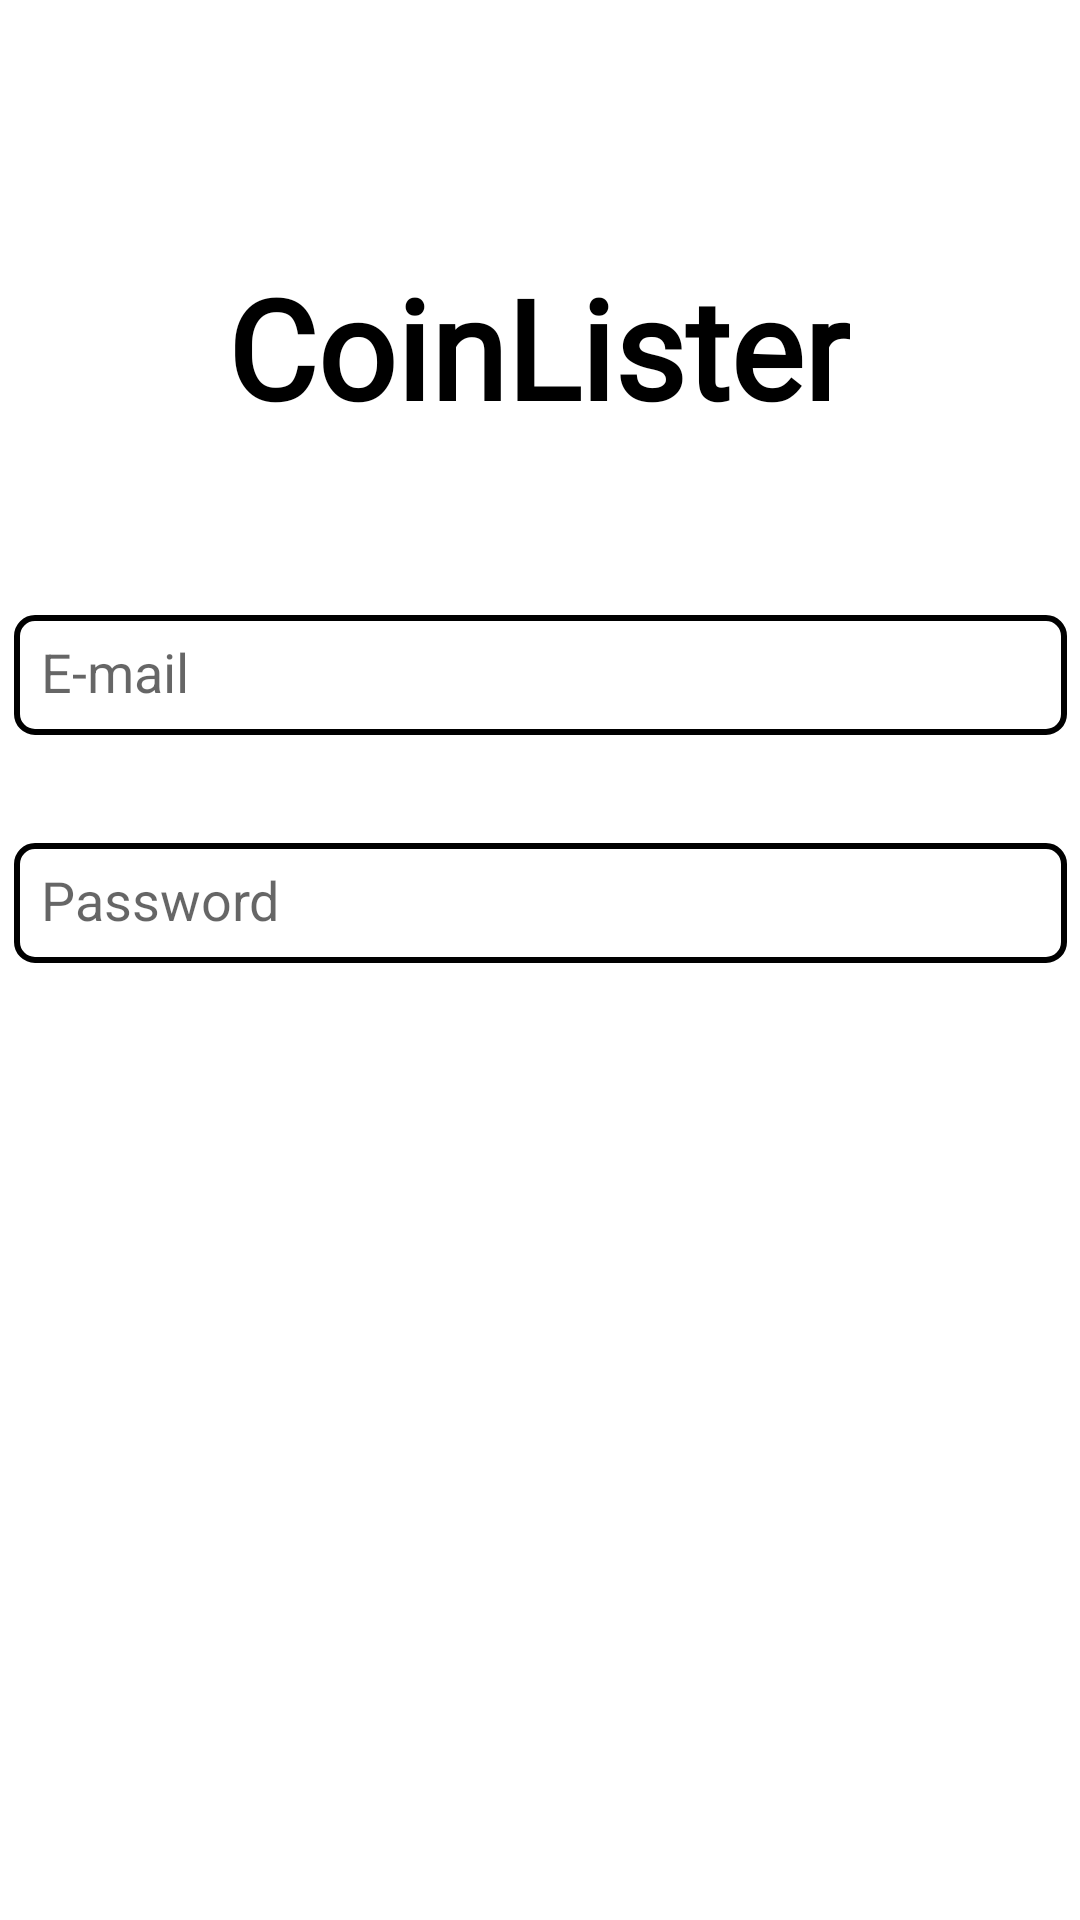

Here is an Android app screen rendered from its layout file. Give the layout XML and the strings, colors and styles it references.
<!-- AndroidManifest.xml: application theme Theme.AppCompat.CoinLister.enes -->
<!-- res/layout/fragment_login.xml -->
<?xml version="1.0" encoding="utf-8"?>
<androidx.constraintlayout.widget.ConstraintLayout xmlns:android="http://schemas.android.com/apk/res/android"
    xmlns:app="http://schemas.android.com/apk/res-auto"
    xmlns:tools="http://schemas.android.com/tools"
    android:layout_width="match_parent"
    android:layout_height="match_parent"
    tools:context=".view.LoginFragment">


    <TextView
        android:id="@+id/label"
        android:layout_width="wrap_content"
        android:layout_height="60dp"
        android:layout_marginTop="85dp"
        android:fontFamily="@font/cohaerentia_italic"
        android:text="CoinLister"
        android:textColor="@color/black"
        android:textSize="46dp"
        android:textStyle="bold"
        app:layout_constraintEnd_toEndOf="parent"
        app:layout_constraintHorizontal_bias="0.497"
        app:layout_constraintStart_toStartOf="parent"
        app:layout_constraintTop_toTopOf="parent" />

    <EditText
        android:id="@+id/edt_email"
        android:layout_width="351dp"
        android:layout_height="40dp"
        android:layout_marginStart="35dp"
        android:layout_marginTop="60dp"
        android:layout_marginEnd="35dp"
        android:background="@drawable/edittext_background"
        android:padding="9dp"
        android:hint="E-mail"
        android:inputType="textEmailAddress"
        android:textSize="18sp"
        app:layout_constraintEnd_toEndOf="parent"
        app:layout_constraintStart_toStartOf="parent"
        app:layout_constraintTop_toBottomOf="@+id/label"
        android:autofillHints="" />

    <EditText
        android:id="@+id/edt_password"
        android:layout_width="351dp"
        android:layout_height="40dp"
        android:layout_marginStart="35dp"
        android:layout_marginTop="36dp"
        android:layout_marginEnd="35dp"
        android:ems="10"
        android:background="@drawable/edittext_background"
        android:padding="9dp"
        android:hint="Password"
        android:inputType="textPassword"
        android:textSize="18sp"
        app:layout_constraintEnd_toEndOf="parent"
        app:layout_constraintStart_toStartOf="parent"
        app:layout_constraintTop_toBottomOf="@+id/edt_email" />


    <Button
        android:id="@+id/btn_login"
        android:layout_width="351dp"
        android:layout_height="41dp"
        android:layout_marginStart="35dp"
        android:layout_marginTop="76dp"
        android:layout_marginEnd="35dp"
        android:background="@drawable/button_shape"
        android:text="Login"
        android:textAllCaps="false"
        android:textColor="@color/white"
        android:textSize="15sp"
        app:layout_constraintEnd_toEndOf="parent"
        app:layout_constraintStart_toStartOf="parent"
        app:layout_constraintTop_toBottomOf="@+id/edt_password" />

    <Button
        android:id="@+id/btn_register"
        android:layout_width="351dp"
        android:layout_height="41dp"
        android:layout_marginStart="35dp"
        android:layout_marginTop="60dp"
        android:layout_marginEnd="35dp"
        android:background="@drawable/button_shape"
        android:text="Register"
        android:textAlignment="center"
        android:textAllCaps="false"
        android:textColor="@color/white"
        android:textSize="15sp"
        app:layout_constraintEnd_toEndOf="parent"
        app:layout_constraintStart_toStartOf="parent"
        app:layout_constraintTop_toBottomOf="@+id/btn_login" />



</androidx.constraintlayout.widget.ConstraintLayout>
<!-- resources referenced by this layout -->
<resources>
  <!-- drawable button_shape (drawable) -->
  <?xml version="1.0" encoding="utf-8"?>
  <shape xmlns:android="http://schemas.android.com/apk/res/android">
  
      <corners
          android:radius="20dp"
          >
  
      </corners>
  
  
  </shape>
  <!-- drawable edittext_background (drawable) -->
  <?xml version="1.0" encoding="utf-8"?>
  <shape xmlns:android="http://schemas.android.com/apk/res/android">
      <corners
          android:radius="6dp">
  
      </corners>
      <stroke
          android:color="@color/black"
          android:width="2dp"
          >
  
      </stroke>
  
  </shape >
  <style name="Theme.AppCompat.CoinLister.enes" parent="Theme.MaterialComponents.Light.NoActionBar">
          
          <item name="colorPrimary">#000000</item>
          <item name="colorPrimaryVariant">@color/black</item>
          <item name="colorOnPrimary">@color/white</item>
          
          <item name="colorSecondary">#000000</item>
          <item name="colorSecondaryVariant">#F49C9C</item>
          <item name="colorOnSecondary">@color/black</item>
          
          <item name="android:statusBarColor" tools:targetApi="l">#BAA3E3</item>
          
      </style>
  <!-- not gathered from this repository: default colours our renderer supplied (Android Studio template values) -->
  <color name="black">#FF000000</color>
  <color name="white">#FFFFFFFF</color>
</resources>
